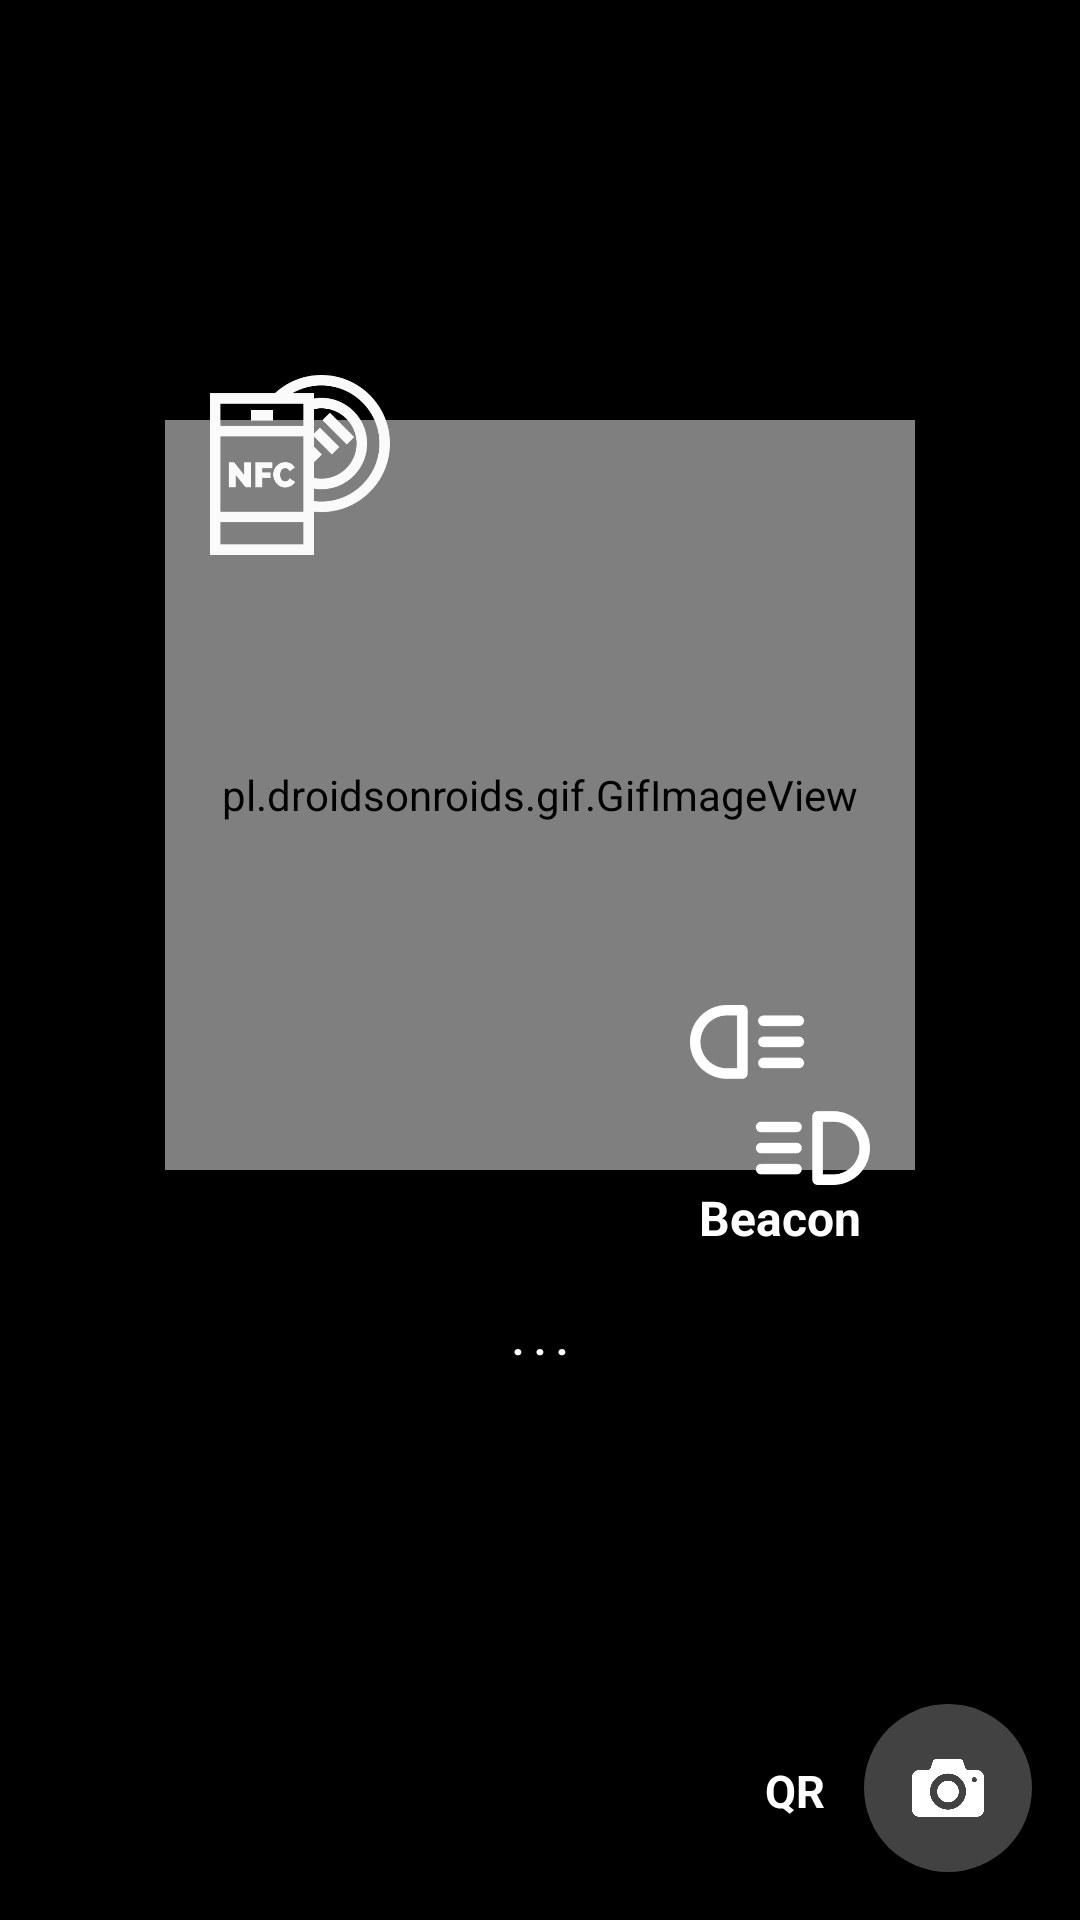

Android layout source for this screen:
<!-- AndroidManifest.xml: application theme AppTheme -->
<!-- res/layout/activity_register_location.xml -->
<?xml version="1.0" encoding="utf-8"?>
<androidx.coordinatorlayout.widget.CoordinatorLayout
    xmlns:android="http://schemas.android.com/apk/res/android"
    xmlns:app="http://schemas.android.com/apk/res-auto"
    android:orientation="vertical"
    android:layout_width="match_parent"
    android:layout_height="match_parent"
    android:background="@color/black_icon"
    android:layout_gravity="center">

    <LinearLayout
        android:layout_width="match_parent"
        android:layout_height="match_parent"
        android:orientation="vertical">

        <include layout="@layout/tool_bar"/>

        <TextView
            android:layout_width="wrap_content"
            android:layout_height="wrap_content"
            android:text="Escribir un mensaje: "
            android:textColor="@color/white"
            android:visibility="gone">
        </TextView>

        <LinearLayout
            android:layout_width="match_parent"
            android:layout_height="wrap_content"
            android:visibility="gone">


            <EditText
                android:id="@+id/edit_message"
                android:layout_width="wrap_content"
                android:layout_height="wrap_content"
                android:layout_weight="2"
                android:hint="mensaje"
                android:textColor="@color/white"/>
            <Button
                android:id="@+id/button"
                android:layout_width="wrap_content"
                android:layout_height="wrap_content"
                android:layout_weight="1"
                android:text="Grabar" />
        </LinearLayout>

    </LinearLayout>

    <pl.droidsonroids.gif.GifImageView
        android:id="@+id/gif_espera"
        android:layout_width="250dp"
        android:layout_height="250dp"
        android:padding="16dp"
        android:layout_marginBottom="110dp"
        android:layout_gravity="center"
        android:src="@drawable/ic_nfc2"/>

    <LinearLayout
        android:layout_width="match_parent"
        android:layout_height="wrap_content"
        android:orientation="vertical"
        android:layout_gravity="center"
        android:padding="16dp"
        android:layout_marginBottom="60dp">

        <ImageView
            android:layout_width="60dp"
            android:layout_height="120dp"
            android:layout_marginBottom="110dp"
            android:layout_marginRight="80dp"
            android:src="@drawable/ic_nfc_icon"
            android:layout_gravity="bottom|center"/>
        <ImageView
            android:layout_width="60dp"
            android:layout_height="60dp"
            android:layout_marginLeft="80dp"
            android:layout_marginTop="10dp"
            android:src="@drawable/ic_beacon"
            android:layout_gravity="bottom|center"
            />
        <TextView
            android:layout_width="wrap_content"
            android:layout_height="wrap_content"
            android:textColor="@color/white"
            android:textStyle="bold"
            android:layout_gravity="center"
            android:layout_marginLeft="80dp"
            android:text="Beacon"
            android:textSize="16sp"/>

        <TextView
            android:id="@+id/nfc_id"
            android:layout_width="match_parent"
            android:layout_height="wrap_content"
            android:textColor="@color/white"
            android:layout_gravity="center"
            android:gravity="center"
            android:textStyle="bold"
            android:textSize="14sp"
            android:layout_marginTop="20dp"
            android:layout_marginBottom="10dp"
            android:text=". . ."
            />
        <TextView
            android:id="@+id/nfc_contents"
            android:layout_width="match_parent"
            android:layout_height="wrap_content"
            android:textColor="@color/white"
            android:layout_gravity="center"
            android:gravity="center"
            android:textStyle="bold"
            android:textSize="14sp"
            />
    </LinearLayout>

    <TextView
        android:layout_width="wrap_content"
        android:layout_height="wrap_content"
        android:textColor="@color/white"
        android:textStyle="bold"
        android:layout_gravity="bottom|right"
        android:layout_marginRight="85dp"
        android:layout_marginBottom="33dp"
        android:text="QR"
        android:textSize="15sp"/>


    <com.google.android.material.floatingactionbutton.FloatingActionButton
        android:id="@+id/fab_info_error"
        android:layout_width="wrap_content"
        android:layout_height="wrap_content"
        android:layout_gravity="end|bottom"
        android:layout_margin="16dp"
        android:src="@drawable/ic_camera_check"
        app:borderWidth="0dp"
        app:elevation="6dp"
        app:pressedTranslationZ="12dp"
        app:layout_constraintRight_toRightOf="parent"
        app:layout_constraintBottom_toBottomOf="parent"
        app:backgroundTint="@color/cardview_dark_background"/>

</androidx.coordinatorlayout.widget.CoordinatorLayout>
<!-- res/layout/tool_bar.xml (included above) -->
<?xml version="1.0" encoding="utf-8"?>
<androidx.appcompat.widget.Toolbar
    xmlns:android="http://schemas.android.com/apk/res/android"
    xmlns:app="http://schemas.android.com/apk/res-auto"
    android:id="@+id/toolbar"
    android:layout_width="match_parent"
    android:layout_height="?attr/actionBarSize"
    android:theme="@style/ThemeOverlay.AppCompat.Dark.ActionBar"
    app:popupTheme="@style/ThemeOverlay.AppCompat.Light"
    android:background="@color/black_icon">
</androidx.appcompat.widget.Toolbar>
<!-- resources referenced by this layout -->
<resources>
  <color name="black_icon">#000000</color>
  <color name="white">#FFFFFF</color>
  <!-- drawable ic_beacon: png bitmap (drawable-hdpi, 5580 bytes) -->
  <!-- drawable ic_camera_check: png bitmap (drawable-hdpi, 5172 bytes) -->
  <!-- drawable ic_nfc_icon: png bitmap (drawable-hdpi, 8884 bytes) -->
  <style name="AppTheme" parent="Theme.AppCompat.Light.NoActionBar">
          
          <item name="colorPrimary">@color/black_icon</item>
          <item name="colorPrimaryDark">@color/black_icon</item>
          <item name="colorAccent">@color/green</item>
      </style>
  <color name="green">#21BA45</color>
</resources>
